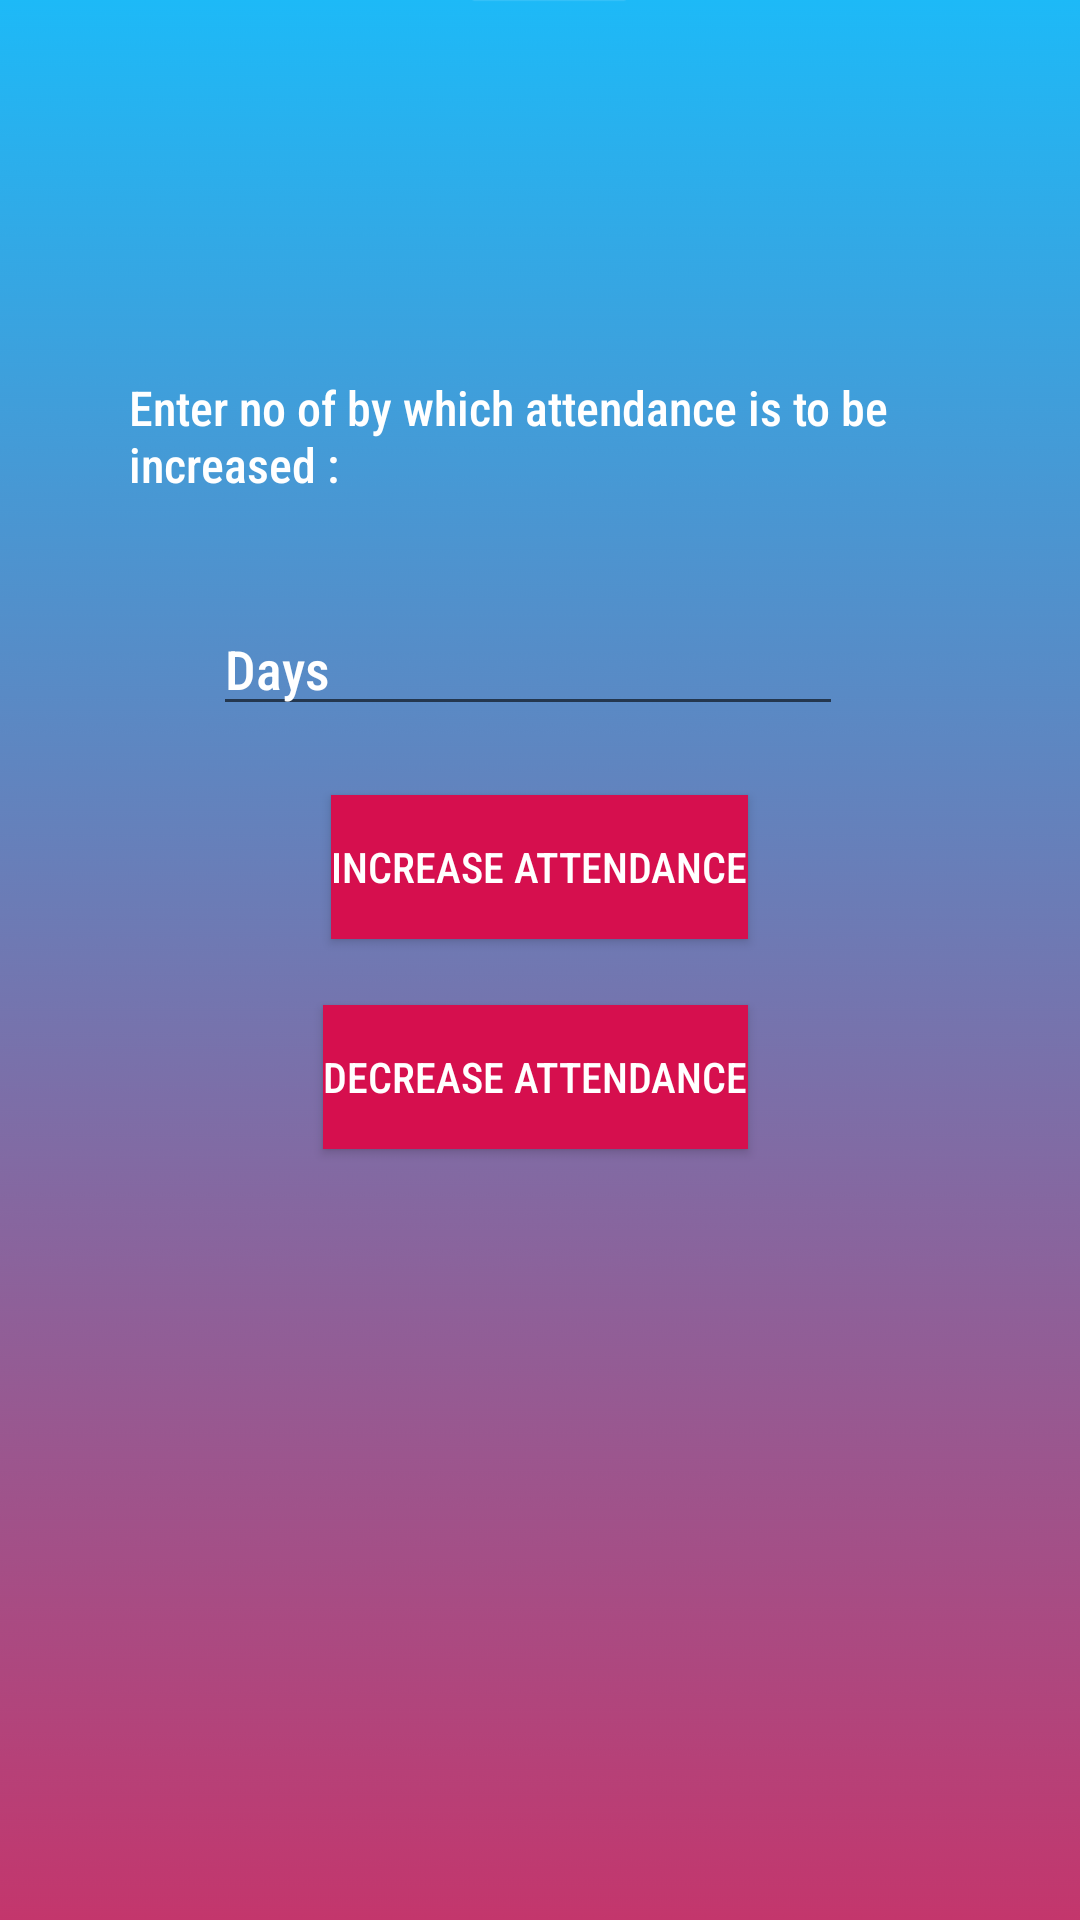

Produce the Android XML layout that renders to this screen, including the resource entries it uses.
<!-- AndroidManifest.xml: application theme AppTheme -->
<!-- res/layout/activity_edit_final.xml -->
<RelativeLayout xmlns:android="http://schemas.android.com/apk/res/android"
    xmlns:tools="http://schemas.android.com/tools"
    android:layout_width="match_parent"
    android:layout_height="match_parent"
    tools:context="com.example.campmanager.EditFinalActivity"
    android:background="@drawable/ab2">

    <Button
        android:id="@+id/button1"
        android:layout_width="wrap_content"
        android:layout_height="wrap_content"
        android:layout_above="@+id/button2"
        android:layout_centerHorizontal="true"
        android:layout_marginBottom="22dp"
        android:text="Increase attendance"
        android:textColor="#ffffff"
        android:fontFamily="sans-serif-condensed-medium"
        android:background="@color/maroon5"/>

    <EditText
        android:id="@+id/editText1"
        android:layout_width="wrap_content"
        android:layout_height="wrap_content"
        android:layout_above="@+id/button1"
        android:layout_alignLeft="@+id/button2"
        android:layout_marginLeft="-37dp"
        android:layout_marginBottom="23dp"
        android:ems="10"
        android:fontFamily="sans-serif-condensed-medium"
        android:hint="Days"
        android:textColor="#ffffff"
        android:textColorHint="#ffffff" />

    <Button
        android:id="@+id/button2"
        android:layout_width="wrap_content"
        android:layout_height="wrap_content"
        android:layout_alignRight="@+id/button1"
        android:layout_alignParentBottom="true"
        android:layout_marginBottom="257dp"
        android:text="Decrease attendance"
        android:textColor="#ffffff"
        android:fontFamily="sans-serif-condensed-medium"
        android:background="@color/maroon5"/>

    <TextView
        android:id="@+id/textView1"
        android:layout_width="match_parent"
        android:layout_height="wrap_content"
        android:layout_above="@+id/editText1"
        android:layout_alignParentStart="true"
        android:layout_alignParentRight="true"
        android:layout_marginStart="43dp"

        android:layout_marginBottom="35dp"
        android:fontFamily="sans-serif-condensed-medium"
        android:text="Enter no of by which attendance is to be increased :"
        android:textColor="#ffffff"
        android:textSize="16dp" />

</RelativeLayout>
<!-- resources referenced by this layout -->
<resources>
  <color name="maroon5">#D60F4E</color>
  <!-- drawable ab2: png bitmap (drawable, 36071 bytes) -->
  <style name="AppTheme" parent="Theme.AppCompat.Light.NoActionBar">
          
          <item name="colorPrimary">@color/colorPrimary</item>
          <item name="colorPrimaryDark">@color/colorPrimaryDark</item>
          <item name="colorAccent">@color/colorAccent</item>
  
      </style>
  <color name="colorPrimary">#008577</color>
  <color name="colorPrimaryDark">#00574B</color>
  <color name="colorAccent">#ffffff</color>
</resources>
